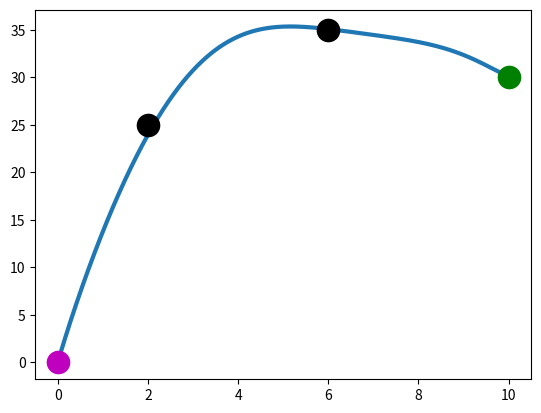
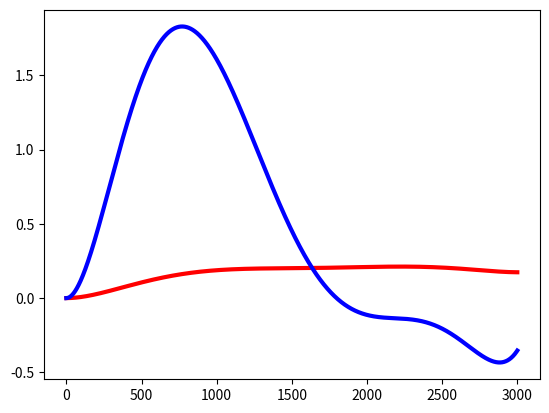

Write Python code to recreate these figures, in order.




from numpy import *

import matplotlib.pyplot as plt


######### final_cost_poly_traj

x_to = 0.0
y_to = 0.0

x_t1 = 2.0
y_t1 = 25.0

x_t2 = 6.0
y_t2 = 35.0


x_tf = 10.0
y_tf = 30.0

xdot_to = 0.0
xddot_to = 0.0

xdot_tf = 0.0
xddot_tf = 0.0

ydot_to = 0.0
yddot_to = 0.0

ydot_tf = 0.0
yddot_tf = 0.0

delt = 0.02
t_o = 0.0
t_f = 60.0
delt = 0.02

num_samples = int(t_f/delt)

t_vec = linspace(t_o, t_f, num_samples).reshape(num_samples, 1)

############################## A and P matrix definition

A_x = hstack(( 1.0*ones((num_samples,1)), t_vec, t_vec**2   ))
A_xdot = hstack(( zeros((num_samples,1)), ones(( num_samples, 1)), 2*t_vec   ))
A_xddot = hstack(( zeros((num_samples,1)), zeros((num_samples,1)), ones(( num_samples, 1 ))   ))

P_x = hstack(( t_vec**3, t_vec**4, t_vec**5,  t_vec**6, t_vec**7    ))
P_xdot = hstack(( 3*t_vec**2, 4*t_vec**3, 5*t_vec**4, 6*t_vec**5, 7*t_vec**6   ))
P_xddot = hstack((6*t_vec, 12*t_vec**2, 20*t_vec**3, 30*t_vec**4,  42*t_vec**5  ))


A_y = hstack(( 1.0*ones((num_samples,1)), t_vec, t_vec**2   ))
A_ydot = hstack(( zeros((num_samples,1)), ones(( num_samples, 1)), 2*t_vec   ))
A_yddot = hstack(( zeros((num_samples,1)), zeros((num_samples,1)), ones(( num_samples, 1 ))   ))

P_y = hstack(( t_vec**3, t_vec**4, t_vec**5,  t_vec**6, t_vec**7    ))
P_ydot = hstack(( 3*t_vec**2, 4*t_vec**3, 5*t_vec**4, 6*t_vec**5, 7*t_vec**6   ))
P_yddot = hstack((6*t_vec, 12*t_vec**2, 20*t_vec**3, 30*t_vec**4,  42*t_vec**5  ))



Gx_end = vstack(( A_x[-1], A_xdot[-1], A_xddot[-1] ))
Hx_end = vstack(( P_x[-1], P_xdot[-1], P_xddot[-1] ))

Gx_mid = vstack(( A_x[int(num_samples/3)-1], A_x[2*int(num_samples/3)-1] ))
Hx_mid = vstack(( P_x[int(num_samples/3)-1], P_x[2*int(num_samples/3)-1] ))


Gy_end = vstack(( A_y[-1], A_ydot[-1], A_yddot[-1] ))
Hy_end = vstack(( P_y[-1], P_ydot[-1], P_yddot[-1] ))

Gy_mid = vstack(( A_y[int(num_samples/3)-1], A_y[2*int(num_samples/3)-1] ))
Hy_mid = vstack(( P_y[int(num_samples/3)-1], P_y[2*int(num_samples/3)-1] ))



#
# G = vstack(( A_x[int(num_samples/3)-1], A_x[2*int(num_samples/3)-1], A_x[-1], A_xdot[-1], A_xddot[-1]  ))
# H = vstack(( P_x[int(num_samples/3)-1], P_x[2*int(num_samples/3)-1], P_x[-1], P_xdot[-1], P_xddot[-1]  ))

c_x_tilda = hstack(( x_to, xdot_to, xddot_to   ))
c_y_tilda = hstack(( y_to, ydot_to, yddot_to   ))

s_x_end = hstack(( x_tf, xdot_tf, xddot_tf   ))
s_y_end = hstack(( y_tf, ydot_tf, yddot_tf   ))


s_x_mid = hstack(( x_t1, x_t2  ))
s_y_mid = hstack(( y_t1, y_t2  ))


w_end = 1.0
w_mid = 1.0
w_acc = 1.0

Qx_end = w_end*dot(Hx_end.T, Hx_end)
qx_end = -w_end*dot(Hx_end.T, s_x_end-dot(Gx_end, c_x_tilda))

Qx_mid = w_mid*dot(Hx_mid.T, Hx_mid)
qx_mid = -w_mid*dot(Hx_mid.T, s_x_mid-dot(Gx_mid, c_x_tilda))

Qx_acc = w_acc*dot(P_xddot.T, P_xddot)
qx_acc = w_acc*dot(P_xddot.T, dot(A_xddot, c_x_tilda))

Qx = Qx_end+Qx_acc+Qx_mid
qx = qx_end+qx_acc+qx_mid

sol_x = linalg.solve(-Qx, qx) ###### -Qx^(-1)qx


################################

Qy_end = w_end*dot(Hy_end.T, Hy_end)
qy_end = -w_end*dot(Hy_end.T, s_y_end-dot(Gy_end, c_y_tilda))

Qy_mid = w_mid*dot(Hy_mid.T, Hy_mid)
qy_mid = -w_mid*dot(Hy_mid.T, s_y_mid-dot(Gy_mid, c_y_tilda))

Qy_acc = w_acc*dot(P_yddot.T, P_yddot)
qy_acc = w_acc*dot(P_yddot.T, dot(A_yddot, c_y_tilda))

Qy = Qy_end+Qy_acc+Qy_mid
qy = qy_end+qy_acc+qy_mid

sol_y = linalg.solve(-Qy, qy)

x = dot(A_x, c_x_tilda)+dot(P_x, sol_x)
y = dot(A_y, c_y_tilda)+dot(P_y, sol_y)

xdot = dot(A_xdot, c_x_tilda)+dot(P_xdot, sol_x)
ydot = dot(A_ydot, c_y_tilda)+dot(P_ydot, sol_y)

plt.figure(1)
plt.plot(x, y, '-', linewidth = 3.0)
plt.plot(x_to*ones(1), y_to*ones(1), 'om', markersize = 16.0)
plt.plot(x_tf*ones(1), y_tf*ones(1), 'og', markersize = 16.0)

plt.plot(x_t1*ones(1), y_t1*ones(1), 'ok', markersize = 16.0)
plt.plot(x_t2*ones(1), y_t2*ones(1), 'ok', markersize = 16.0)

plt.figure(2)

plt.plot(xdot, '-r', linewidth = 3.0)
plt.plot(ydot, '-b', linewidth = 3.0)




plt.show()